Dataset: images (GitHub, mandeepsharma14/ai-product-quality-control-automation). Classes: blister, crack, crooked corner, delamination, good, scratch, thick paint, thin paint.

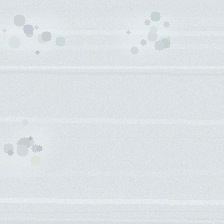
Label: thick paint

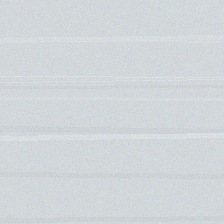
Label: good

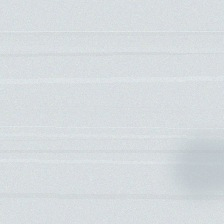
Label: thin paint

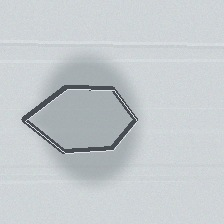
Label: delamination

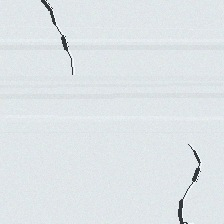
Label: crack

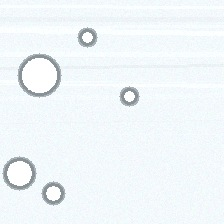
Label: blister
